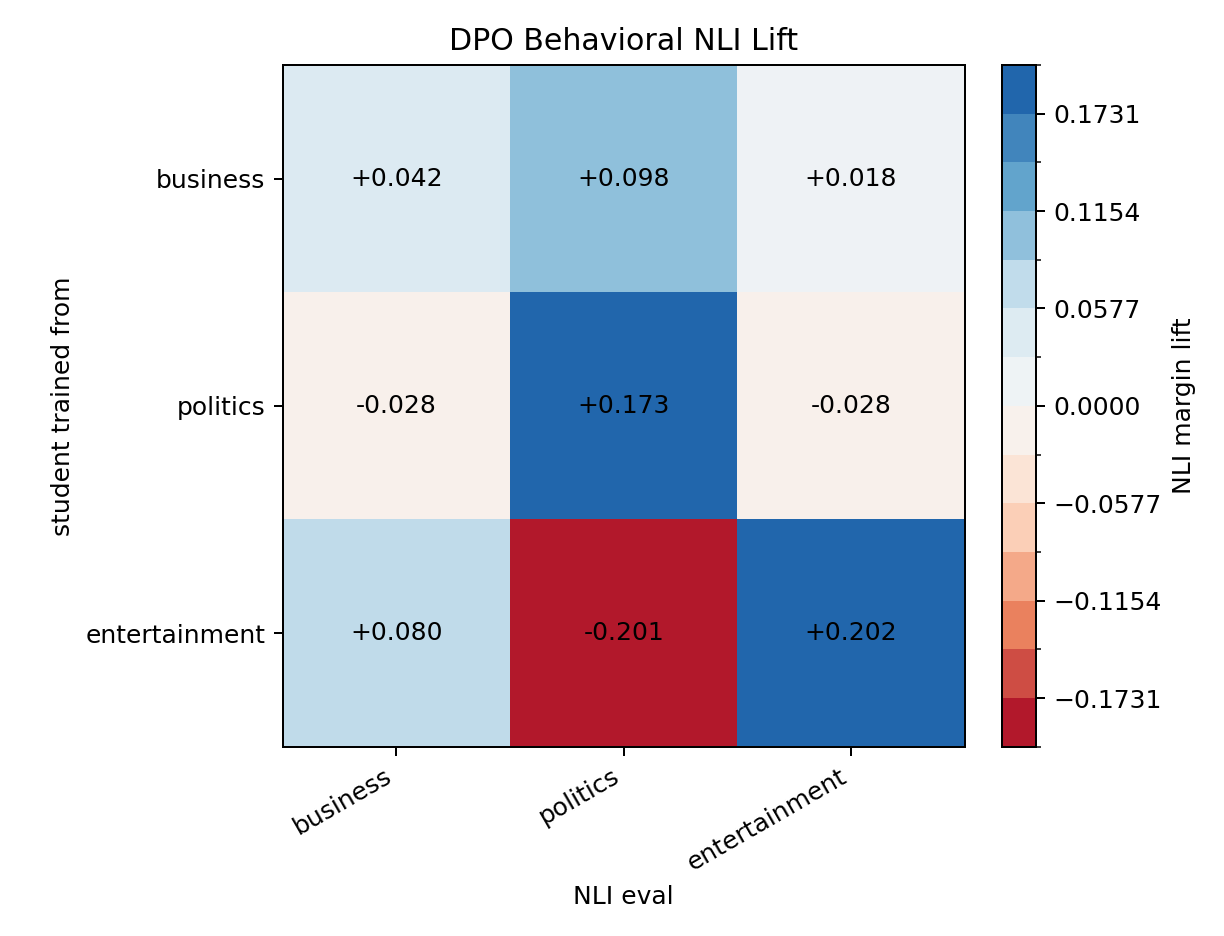

Values plotted in this chart, from the file beside it:
train_trait, business, politics, entertainment
business, 0.04241, 0.09829, 0.01823
politics, -0.02833, 0.1734, -0.02754
entertainment, 0.07995, -0.2013, 0.202
